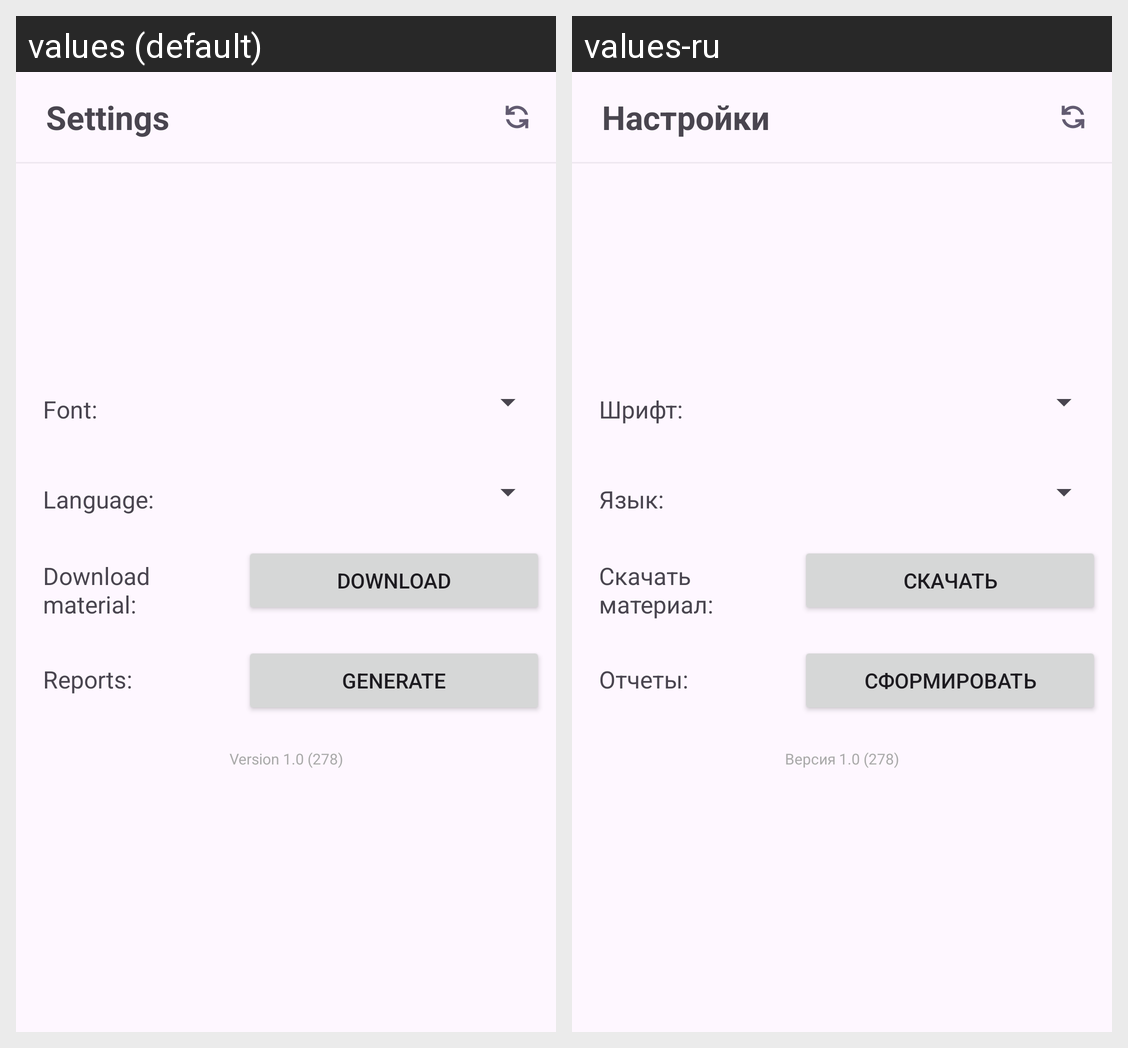

Translations of the strings shown on this Android screen, per locale in the grid:
Android screen res/layout/fragment_settings.xml rendered under 2 locales, left to right: values (default), values-ru. Device: Nexus 5 (rendered at 1080×1920; each locale shown at half size, 540×960, under a caption strip naming it); theme Theme.BookElectrone.
Strings drawn on this screen, with the default value and each locale's value (text and hints the layout hard-codes, and strings that could not be matched under every locale, appear in the picture but are not listed):

settings_label
  values: Settings
  values-ru: Настройки

font_label
  values: Font:
  values-ru: Шрифт:

language_label
  values: Language:
  values-ru: Язык:

download_material_label
  values: Download material:
  values-ru: Скачать материал:

download_label
  values: Download
  values-ru: Скачать

report_label
  values: Reports:
  values-ru: Отчеты:

generate_label
  values: Generate
  values-ru: Сформировать

app_version_string
  values: Version 1.0 (278)
  values-ru: Версия 1.0 (278)
